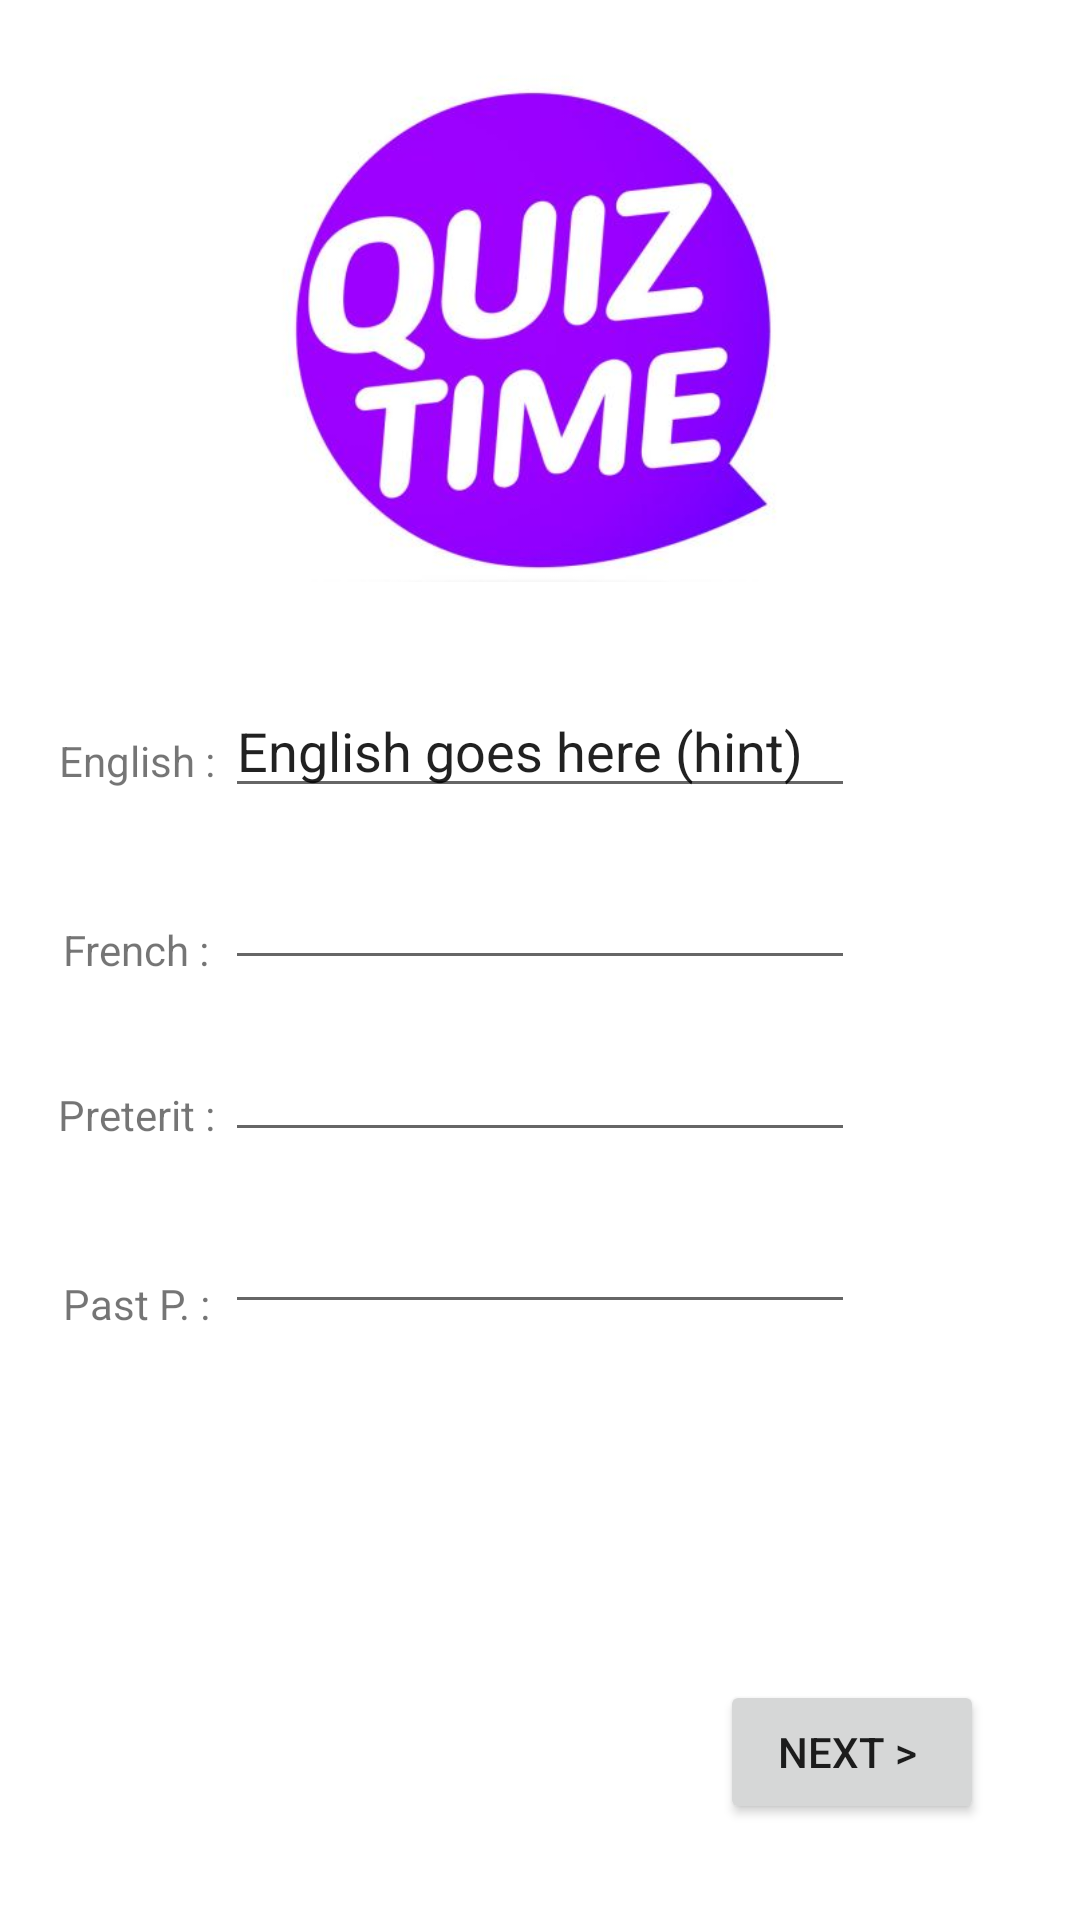

Write the Android layout XML for this screen, with the resource values it uses.
<!-- AndroidManifest.xml: application theme Theme.Teachmeio -->
<!-- res/layout/activity_classic_test_view.xml -->
<?xml version="1.0" encoding="utf-8"?>
<androidx.constraintlayout.widget.ConstraintLayout xmlns:android="http://schemas.android.com/apk/res/android"
    xmlns:app="http://schemas.android.com/apk/res-auto"
    xmlns:tools="http://schemas.android.com/tools"
    android:layout_width="match_parent"
    android:layout_height="match_parent"
    android:configChanges="orientation"
    android:screenOrientation="portrait"
    tools:ignore="LockedOrientationActivity"

    tools:context=".classic_test_view">

    <Button
        android:id="@+id/classic_next_btn"
        android:layout_width="wrap_content"
        android:layout_height="wrap_content"
        android:layout_marginEnd="32dp"
        android:layout_marginBottom="32dp"
        android:text="Next > "
        app:layout_constraintBottom_toBottomOf="parent"
        app:layout_constraintEnd_toEndOf="parent" />

    <EditText
        android:id="@+id/classic_test_english"
        android:layout_width="wrap_content"
        android:layout_height="wrap_content"
        android:layout_marginTop="228dp"
        android:ems="10"
        android:inputType="textPersonName"
        android:text="English goes here (hint)"
        app:layout_constraintEnd_toEndOf="parent"
        app:layout_constraintStart_toStartOf="parent"
        app:layout_constraintTop_toTopOf="parent" />

    <EditText
        android:id="@+id/classic_test_french"
        android:layout_width="wrap_content"
        android:layout_height="wrap_content"
        android:layout_marginTop="16dp"
        android:ems="10"
        android:inputType="textPersonName"
        app:layout_constraintEnd_toEndOf="parent"
        app:layout_constraintStart_toStartOf="parent"
        app:layout_constraintTop_toBottomOf="@+id/classic_test_english" />

    <EditText
        android:id="@+id/classic_test_preterit"
        android:layout_width="wrap_content"
        android:layout_height="wrap_content"
        android:layout_marginTop="16dp"
        android:ems="10"
        android:inputType="textPersonName"
        app:layout_constraintEnd_toEndOf="parent"
        app:layout_constraintStart_toStartOf="parent"
        app:layout_constraintTop_toBottomOf="@+id/classic_test_french" />

    <EditText
        android:id="@+id/classic_test_past_participle"
        android:layout_width="wrap_content"
        android:layout_height="wrap_content"
        android:layout_marginTop="16dp"
        android:ems="10"
        android:inputType="textPersonName"
        app:layout_constraintEnd_toEndOf="parent"
        app:layout_constraintStart_toStartOf="parent"
        app:layout_constraintTop_toBottomOf="@+id/classic_test_preterit" />

    <ImageView
        android:id="@+id/imageView4"
        android:layout_width="200dp"
        android:layout_height="180dp"
        android:layout_marginTop="16dp"
        app:layout_constraintEnd_toEndOf="parent"
        app:layout_constraintStart_toStartOf="parent"
        app:layout_constraintTop_toTopOf="parent"
        app:srcCompat="@drawable/teachme_io_test_image" />

    <TextView
        android:id="@+id/textView4"
        android:layout_width="wrap_content"
        android:layout_height="wrap_content"
        android:layout_marginStart="40dp"
        android:layout_marginTop="44dp"
        android:layout_marginEnd="24dp"
        android:text="Past P. :"
        app:layout_constraintBottom_toBottomOf="parent"
        app:layout_constraintEnd_toStartOf="@+id/classic_test_past_participle"
        app:layout_constraintStart_toStartOf="parent"
        app:layout_constraintTop_toBottomOf="@+id/textView3"
        app:layout_constraintVertical_bias="0.0" />

    <TextView
        android:id="@+id/textView"
        android:layout_width="wrap_content"
        android:layout_height="wrap_content"
        android:layout_marginStart="40dp"
        android:layout_marginTop="244dp"
        android:layout_marginEnd="24dp"
        android:text="English :"
        app:layout_constraintEnd_toStartOf="@+id/classic_test_english"
        app:layout_constraintStart_toStartOf="parent"
        app:layout_constraintTop_toTopOf="parent" />

    <TextView
        android:id="@+id/textView2"
        android:layout_width="wrap_content"
        android:layout_height="wrap_content"
        android:layout_marginStart="40dp"
        android:layout_marginTop="44dp"
        android:layout_marginEnd="24dp"
        android:text="French :"
        app:layout_constraintEnd_toStartOf="@+id/classic_test_french"
        app:layout_constraintStart_toStartOf="parent"
        app:layout_constraintTop_toBottomOf="@+id/textView" />

    <TextView
        android:id="@+id/textView3"
        android:layout_width="wrap_content"
        android:layout_height="wrap_content"
        android:layout_marginStart="40dp"
        android:layout_marginTop="36dp"
        android:layout_marginEnd="24dp"
        android:text="Preterit :"
        app:layout_constraintEnd_toStartOf="@+id/classic_test_preterit"
        app:layout_constraintStart_toStartOf="parent"
        app:layout_constraintTop_toBottomOf="@+id/textView2" />

</androidx.constraintlayout.widget.ConstraintLayout>
<!-- resources referenced by this layout -->
<resources>
  <!-- drawable teachme_io_test_image: jpg bitmap (drawable, 22236 bytes) -->
  <style name="Theme.Teachmeio" parent="Theme.MaterialComponents.DayNight.NoActionBar">
          
          <item name="colorPrimary">@color/purple_500</item>
          <item name="colorPrimaryVariant">@color/purple_700</item>
          <item name="colorOnPrimary">@color/white</item>
          
          <item name="colorSecondary">@color/teal_200</item>
          <item name="colorSecondaryVariant">@color/teal_700</item>
          <item name="colorOnSecondary">@color/black</item>
          
          <item name="android:statusBarColor">?attr/colorPrimaryVariant</item>
          
      </style>
  <!-- not gathered from this repository: default colours our renderer supplied (Android Studio template values) -->
  <color name="purple_500">#FF6200EE</color>
  <color name="purple_700">#FF3700B3</color>
  <color name="teal_200">#FF03DAC5</color>
  <color name="teal_700">#FF018786</color>
  <color name="black">#FF000000</color>
  <color name="white">#FFFFFFFF</color>
</resources>
